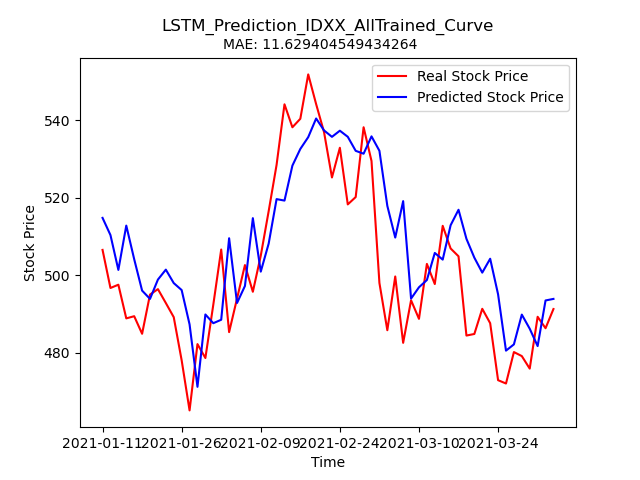

The data file committed next to this chart (first rows):
Stock, Date, Real_Price, Predicted_Price
IDXX, 2021-01-11, 506.6, 514.8
IDXX, 2021-01-12, 496.7, 510.4
IDXX, 2021-01-13, 497.6, 501.4
IDXX, 2021-01-14, 488.9, 512.8
IDXX, 2021-01-15, 489.5, 504.2
IDXX, 2021-01-19, 484.9, 496.1
IDXX, 2021-01-20, 495, 493.9
IDXX, 2021-01-21, 496.4, 498.9
IDXX, 2021-01-22, 492.9, 501.5
IDXX, 2021-01-25, 489.2, 498
IDXX, 2021-01-26, 478.1, 496.2
IDXX, 2021-01-27, 465.2, 487.4
IDXX, 2021-01-28, 482.3, 471.3
IDXX, 2021-01-29, 478.7, 489.9
IDXX, 2021-02-01, 492.4, 487.7
IDXX, 2021-02-02, 506.6, 488.5
IDXX, 2021-02-03, 485.4, 509.6
IDXX, 2021-02-04, 494.0, 492.9
IDXX, 2021-02-05, 502.6, 497.3
IDXX, 2021-02-08, 495.8, 514.7
IDXX, 2021-02-09, 505.1, 500.9
IDXX, 2021-02-10, 516.5, 508.2
IDXX, 2021-02-11, 528.5, 519.6
IDXX, 2021-02-12, 544.1, 519.3
IDXX, 2021-02-16, 538.2, 528.3
IDXX, 2021-02-17, 540.4, 532.6
IDXX, 2021-02-18, 551.8, 535.6
IDXX, 2021-02-19, 544.1, 540.4
IDXX, 2021-02-22, 536.9, 537.3
IDXX, 2021-02-23, 525.2, 535.7
IDXX, 2021-02-24, 532.9, 537.3
IDXX, 2021-02-25, 518.3, 535.7
IDXX, 2021-02-26, 520.2, 532.1
IDXX, 2021-03-01, 538.2, 531.3
IDXX, 2021-03-02, 529.5, 535.8
IDXX, 2021-03-03, 498, 532.1
IDXX, 2021-03-04, 485.9, 517.9
IDXX, 2021-03-05, 499.7, 509.7
IDXX, 2021-03-08, 482.6, 519.1
IDXX, 2021-03-09, 493.6, 494
IDXX, 2021-03-10, 488.8, 496.9
IDXX, 2021-03-11, 502.9, 498.8
IDXX, 2021-03-12, 497.8, 505.8
IDXX, 2021-03-15, 512.8, 504
IDXX, 2021-03-16, 506.9, 512.9
IDXX, 2021-03-17, 504.9, 516.9
IDXX, 2021-03-18, 484.5, 509.4
IDXX, 2021-03-19, 484.9, 504.5
IDXX, 2021-03-22, 491.4, 500.7
IDXX, 2021-03-23, 487.7, 504.3
IDXX, 2021-03-24, 473, 495.1
IDXX, 2021-03-25, 472.1, 480.6
IDXX, 2021-03-26, 480.2, 482.2
IDXX, 2021-03-29, 479.2, 489.9
IDXX, 2021-03-30, 475.9, 486.2
IDXX, 2021-03-31, 489.3, 481.8
IDXX, 2021-04-01, 486.4, 493.5
IDXX, 2021-04-05, 491.3, 493.9
